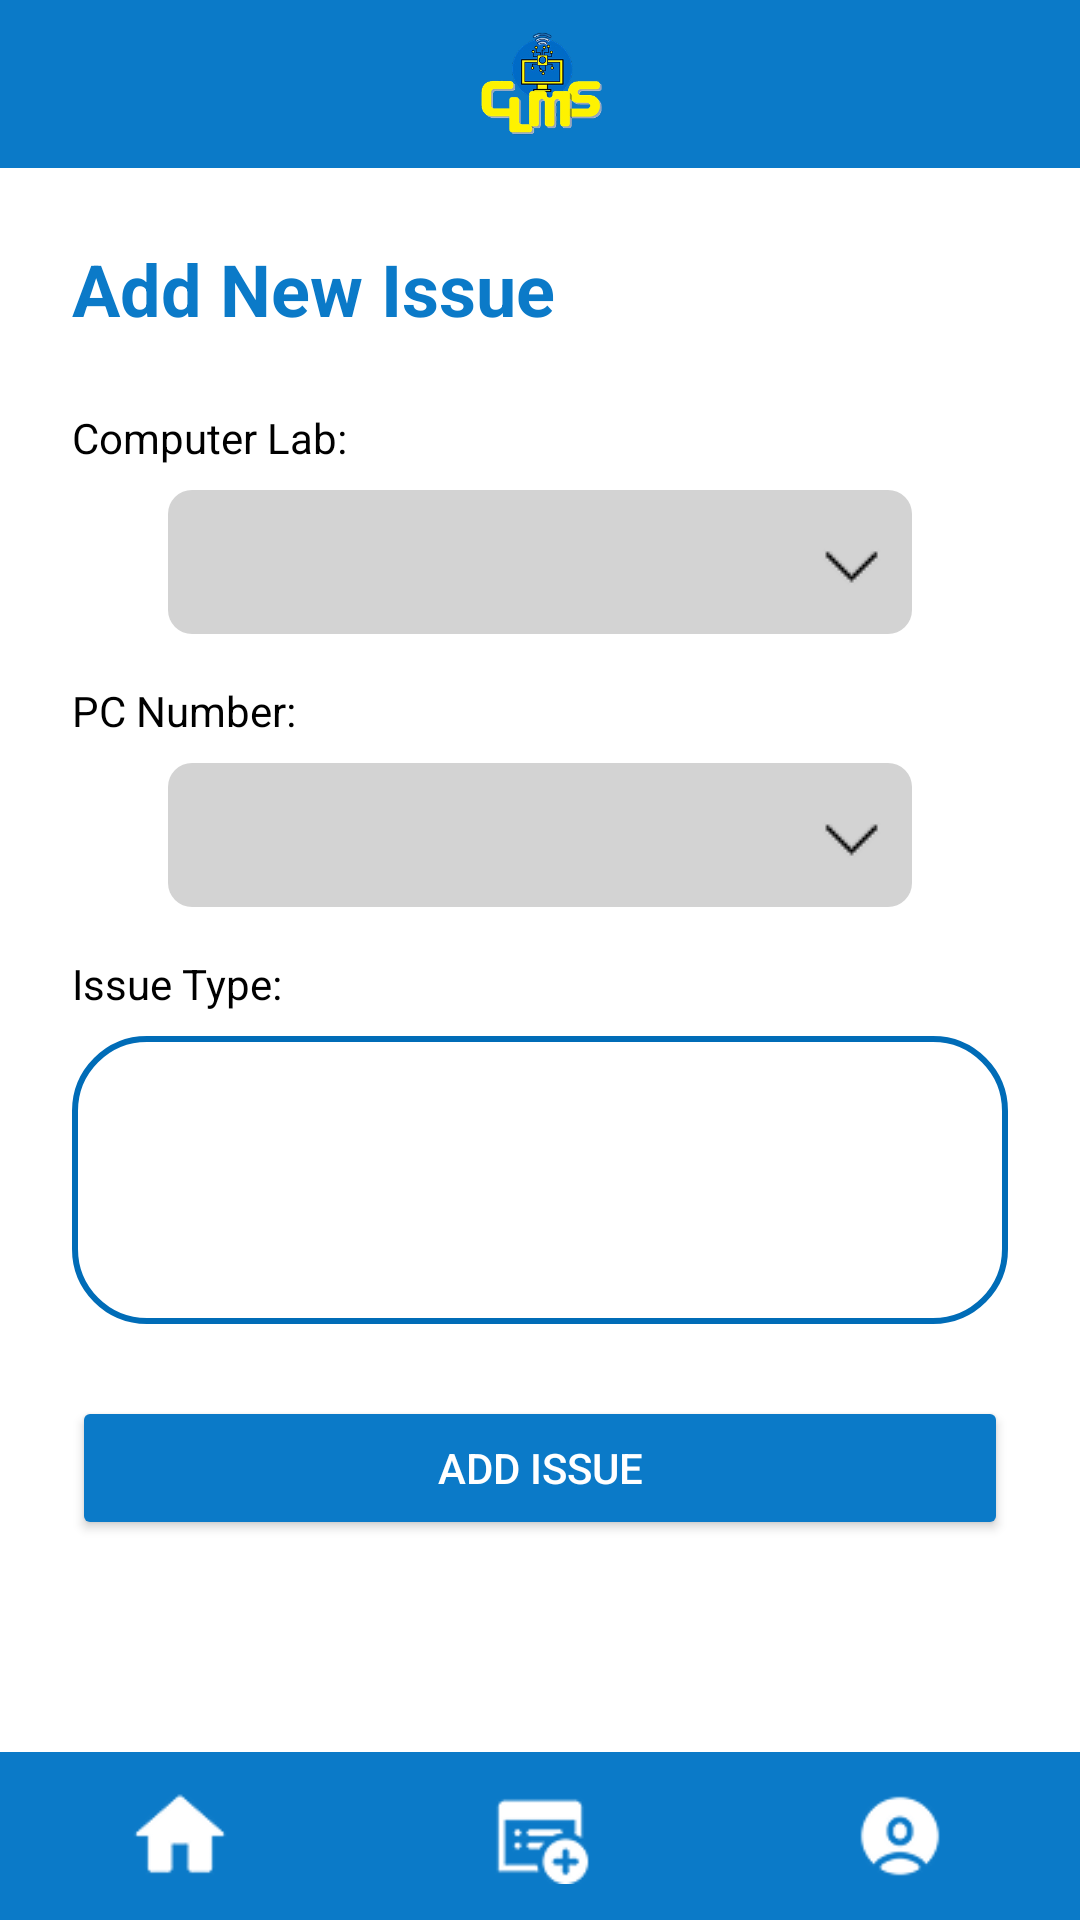

This screen was rendered from an Android layout file. Write that file and the resources it references.
<!-- AndroidManifest.xml: application theme Theme.CLMS -->
<!-- res/layout/activity_issue2.xml -->
<?xml version="1.0" encoding="utf-8"?>
<LinearLayout xmlns:android="http://schemas.android.com/apk/res/android"
    xmlns:tools="http://schemas.android.com/tools"
    android:id="@+id/main"
    android:layout_width="match_parent"
    android:layout_height="match_parent"
    android:orientation="vertical"
    android:background="#FFF"
    android:fitsSystemWindows="true">

    
    <LinearLayout
        android:layout_width="match_parent"
        android:layout_height="56dp"
        android:background="#0B7AC8"
        android:gravity="center">

        <ImageView
            android:layout_width="60dp"
            android:layout_height="40dp"
            android:src="@drawable/clmslogo"
            android:contentDescription="Logo" />
    </LinearLayout>

    
    <LinearLayout
        android:layout_width="match_parent"
        android:layout_height="0dp"
        android:layout_weight="1"
        android:orientation="vertical"
        android:padding="24dp">

        
        <TextView
            android:layout_width="wrap_content"
            android:layout_height="wrap_content"
            android:text="Add New Issue"
            android:textSize="24sp"
            android:textStyle="bold"
            android:textColor="#0B7AC8"
            android:layout_marginBottom="24dp"/>

        
        <TextView
            android:layout_width="wrap_content"
            android:layout_height="wrap_content"
            android:text="Computer Lab:"
            android:textColor="#000000"
            android:layout_marginBottom="8dp"/>

        <Spinner
            android:id="@+id/labSpinner"
            android:layout_width="match_parent"
            android:layout_height="48dp"
            android:layout_marginHorizontal="32dp"
            android:background="@drawable/custom_spinner_background"
            android:popupBackground="@android:color/white"
            android:dropDownWidth="match_parent"
            android:spinnerMode="dropdown"
            android:layout_marginBottom="16dp"/>

        
        <TextView
            android:layout_width="wrap_content"
            android:layout_height="wrap_content"
            android:text="PC Number:"
            android:textColor="#000000"
            android:layout_marginBottom="8dp"/>

        <Spinner
            android:id="@+id/pcSpinner"
            android:layout_width="match_parent"
            android:layout_height="48dp"
            android:layout_marginHorizontal="32dp"
            android:background="@drawable/custom_spinner_background"
            android:popupBackground="@android:color/white"
            android:dropDownWidth="match_parent"
            android:spinnerMode="dropdown"
            android:layout_marginBottom="16dp"/>

        
        <TextView
            android:layout_width="wrap_content"
            android:layout_height="wrap_content"
            android:text="Issue Type:"
            android:textColor="#000000"
            android:layout_marginBottom="8dp"/>

        <EditText
            android:id="@+id/issueTypeInput"
            android:layout_width="match_parent"
            android:layout_height="96dp"
            android:background="@drawable/bordered_button"
            android:padding="8dp"
            android:textColor="@color/black"
            android:gravity="top"
            android:inputType="textMultiLine"
            android:layout_marginBottom="24dp"/>

        
        <Button
            android:id="@+id/addIssueButton"
            android:layout_width="match_parent"
            android:layout_height="wrap_content"
            android:text="Add Issue"
            android:textColor="#FFFFFF"
            android:backgroundTint="#0B7AC8"
            android:padding="12dp"/>

    </LinearLayout>

    
    <LinearLayout
        android:layout_width="match_parent"
        android:layout_height="56dp"
        android:orientation="horizontal"
        android:background="#0B7AC8"
        android:gravity="center">

        <ImageView
            android:id="@+id/homeIcon"
            android:layout_width="0dp"
            android:layout_height="32dp"
            android:layout_weight="1"
            android:src="@drawable/home"
            android:tint="@color/white"
            android:contentDescription="Home" />

        <ImageView
            android:id="@+id/issueIcon"
            android:layout_width="0dp"
            android:layout_height="32dp"
            android:layout_weight="1"
            android:src="@drawable/imageissue"
            android:tint="@color/white"
            android:contentDescription="Issue" />

        <ImageView
            android:id="@+id/profileIcon"
            android:layout_width="0dp"
            android:layout_height="32dp"
            android:layout_weight="1"
            android:src="@drawable/imageprofile"
            android:tint="@color/white"
            android:contentDescription="Profile" />
    </LinearLayout>
</LinearLayout>
<!-- resources referenced by this layout -->
<resources>
  <color name="black">#FF000000</color>
  <color name="white">#FFFFFFFF</color>
  <!-- drawable bordered_button (drawable) -->
  <?xml version="1.0" encoding="utf-8"?>
  <shape xmlns:android="http://schemas.android.com/apk/res/android">
      <solid android:color="@android:color/transparent"/>
      <corners android:radius="24dp"/>
      <stroke
          android:width="2dp"
          android:color="@color/blue"/>
  </shape>
  <!-- drawable clmslogo: png bitmap (drawable, 33191 bytes) -->
  <!-- drawable custom_spinner_background (drawable) -->
  <?xml version="1.0" encoding="utf-8"?>
  <layer-list xmlns:android="http://schemas.android.com/apk/res/android">
      <item>
          <shape android:shape="rectangle">
              <solid android:color="#D3D3D3"/>
              <corners android:radius="8dp"/>
          </shape>
      </item>
      <item
          android:gravity="end|center_vertical"
          android:width="24dp"
          android:height="24dp"
          android:right="8dp">
          <bitmap
              android:src="@drawable/arrow"
              android:gravity="center" />
      </item>
  </layer-list>
  <!-- drawable home: png bitmap (drawable, 997 bytes) -->
  <!-- drawable imageissue: png bitmap (drawable, 1704 bytes) -->
  <!-- drawable imageprofile: png bitmap (drawable, 1651 bytes) -->
  <style name="Theme.CLMS" parent="Base.Theme.CLMS" />
  <color name="blue">#006CB7</color>
  <!-- drawable arrow: png bitmap (drawable, 253 bytes) -->
  <style name="Base.Theme.CLMS" parent="Theme.Material3.DayNight.NoActionBar">
          
          
      </style>
</resources>
